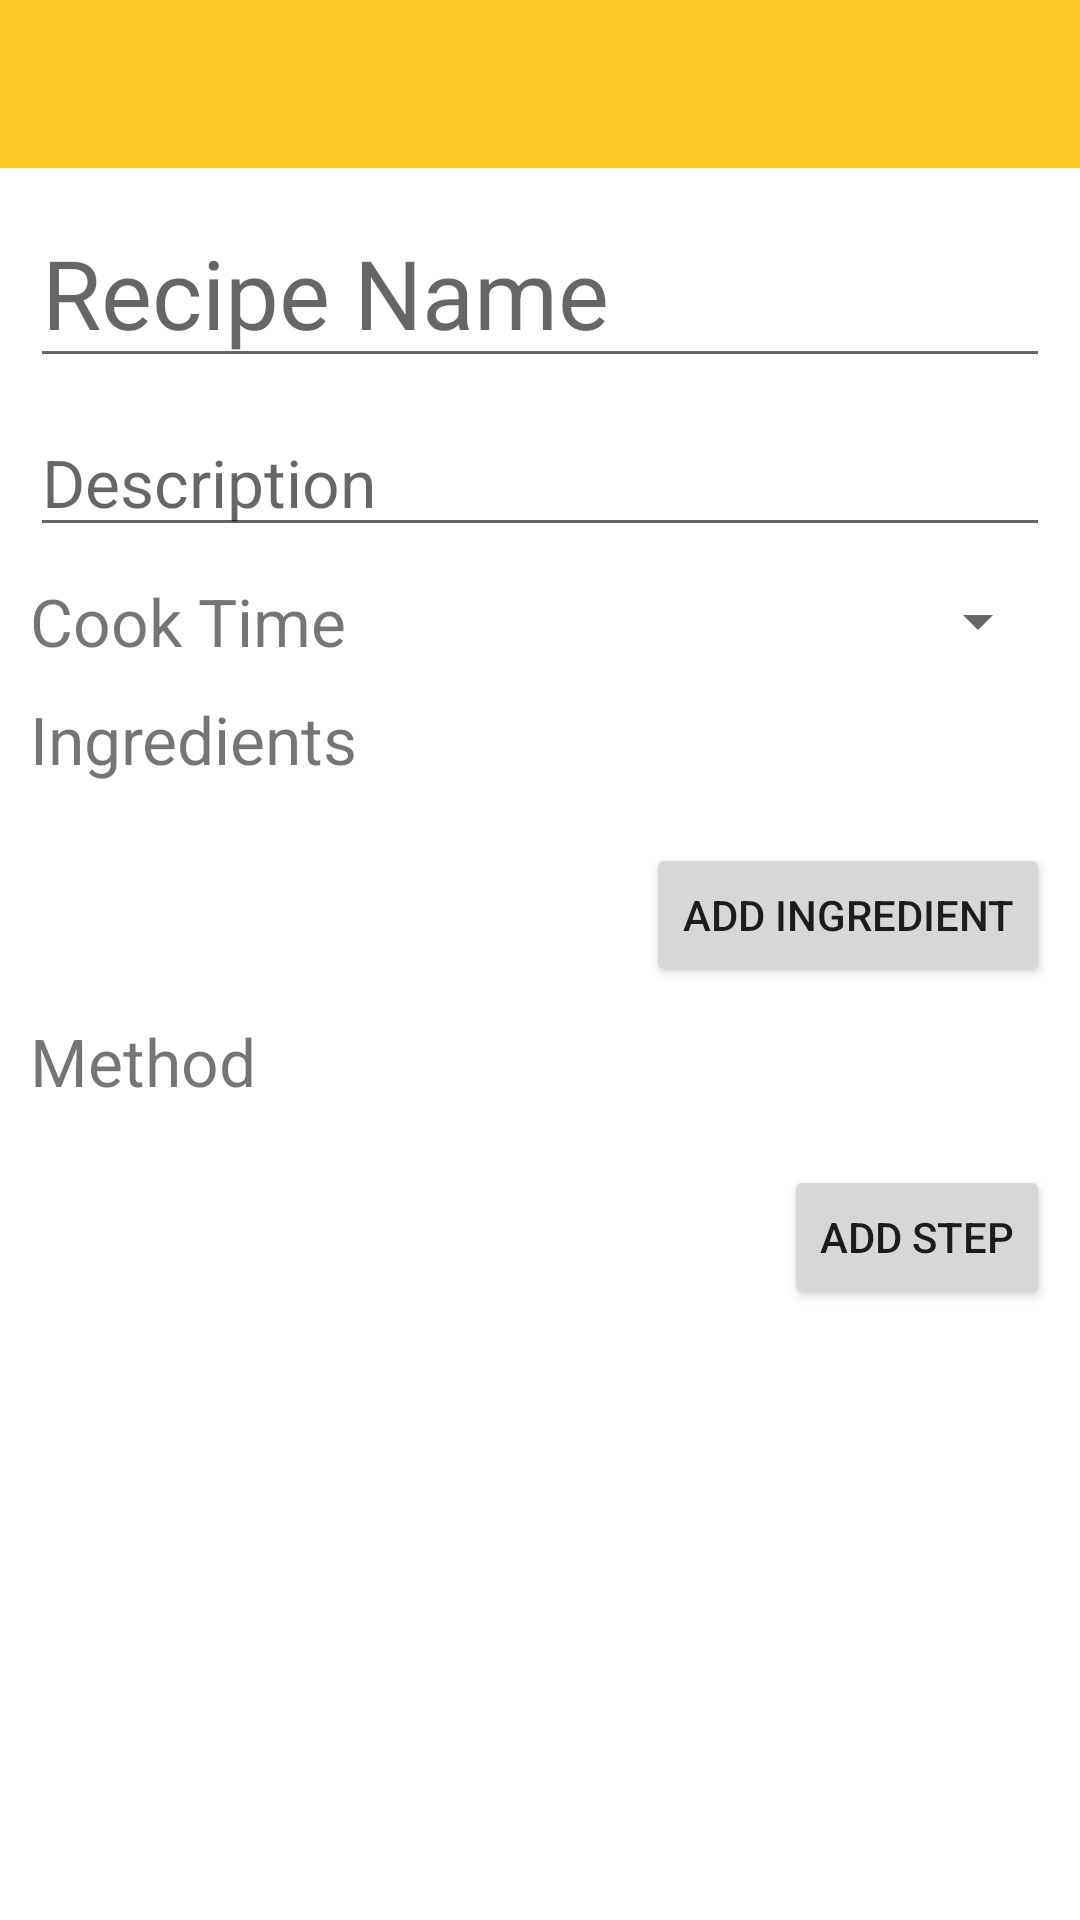

Reconstruct the res/layout file that produces this screen, plus the resources it refers to.
<!-- AndroidManifest.xml: application theme Theme.FoodForThought -->
<!-- res/layout/new_recipe_dialog.xml -->
<?xml version="1.0" encoding="utf-8"?>
<LinearLayout
    xmlns:android="http://schemas.android.com/apk/res/android"
    xmlns:app="http://schemas.android.com/apk/res-auto"
    xmlns:tools="http://schemas.android.com/tools"
    android:layout_width="match_parent"
    android:layout_height="wrap_content"
    android:orientation="vertical">

    <com.google.android.material.appbar.AppBarLayout
        android:layout_width="match_parent"
        android:layout_height="wrap_content"
        android:elevation="0dp"
        tools:targetApi="lollipop">

        <androidx.appcompat.widget.Toolbar
            android:id="@+id/toolbar"
            android:layout_width="match_parent"
            android:layout_height="?attr/actionBarSize"
            app:contentInsetStartWithNavigation="0dp"
            app:navigationIcon="@drawable/ic_baseline_close_24" />

    </com.google.android.material.appbar.AppBarLayout>

    <ScrollView
        android:layout_width="match_parent"
        android:layout_height="match_parent"
        android:fillViewport="true">

        <LinearLayout android:layout_width="match_parent"
            android:layout_height="wrap_content"
            android:orientation="vertical">

            <EditText
                android:id="@+id/newRecipeNameTextView"
                android:layout_width="match_parent"
                android:layout_height="wrap_content"
                android:hint="@string/recipe_name"
                android:inputType="text"
                android:textSize="32sp"
                android:textColor="@color/black"
                android:layout_marginTop="10dp"
                android:layout_marginHorizontal="10dp"
                android:importantForAutofill="no" />

            <EditText
                android:id="@+id/newRecipeDescriptionTextView"
                android:layout_width="match_parent"
                android:layout_height="wrap_content"
                android:layout_marginHorizontal="10dp"
                android:layout_marginTop="10dp"
                android:hint="@string/description"
                android:importantForAutofill="no"
                android:inputType="text"
                android:textColor="@color/black"
                android:textSize="22sp" />

            <LinearLayout
                android:layout_width="match_parent"
                android:layout_height="wrap_content"
                android:layout_marginTop="10dp"
                android:layout_marginHorizontal="10dp"
                android:orientation="horizontal">
                <TextView
                    android:layout_width="wrap_content"
                    android:layout_height="match_parent"
                    android:layout_weight="1"
                    android:layout_marginRight="10dp"
                    android:text="@string/cook_time"
                    android:textSize="22sp"
                    android:layout_marginEnd="10dp" />
                <Spinner
                    android:id="@+id/cookTimeSpinner"
                    android:layout_width="wrap_content"
                    android:layout_height="match_parent"
                    android:layout_weight="2"
                    android:layout_marginLeft="10dp"
                    android:layout_marginStart="10dp" />
            </LinearLayout>

            <LinearLayout
                android:id="@+id/ingredientsLinearLayout"
                android:layout_width="match_parent"
                android:layout_height="wrap_content"
                android:layout_marginTop="10dp"
                android:layout_marginHorizontal="10dp"
                android:orientation="vertical">
                <TextView
                    android:id="@+id/newRecipeIngredientsTitle"
                    android:layout_width="match_parent"
                    android:layout_height="wrap_content"
                    android:text="@string/ingredients"
                    android:textSize="22sp" />
                <androidx.recyclerview.widget.RecyclerView
                    android:id="@+id/newRecipeIngredientRecyclerView"
                    android:layout_width="match_parent"
                    android:layout_height="wrap_content"
                    app:layoutManager="androidx.recyclerview.widget.LinearLayoutManager"
                    android:layout_marginTop="10dp" />
            </LinearLayout>
            <Button
                android:id="@+id/addIngredientButton"
                android:layout_width="wrap_content"
                android:layout_height="wrap_content"
                android:layout_gravity="end"
                android:layout_marginHorizontal="10dp"
                android:layout_marginTop="10dp"
                android:text="@string/add_ingredient" />

            <LinearLayout
                android:id="@+id/newRecipeMethodLinearLayout"
                android:layout_width="match_parent"
                android:layout_height="wrap_content"
                android:orientation="vertical"
                android:layout_marginTop="10dp"
                android:layout_marginHorizontal="10dp">
                <TextView
                    android:id="@+id/newRecipeMethodTitle"
                    android:layout_width="match_parent"
                    android:layout_height="wrap_content"
                    android:text="@string/method"
                    android:textSize="22sp" />
                <androidx.recyclerview.widget.RecyclerView
                    android:id="@+id/newRecipeStepsRecyclerView"
                    android:layout_width="match_parent"
                    android:layout_height="wrap_content"
                    app:layoutManager="androidx.recyclerview.widget.LinearLayoutManager"
                    android:layout_marginTop="10dp" />
            </LinearLayout>
            <Button
                android:id="@+id/addStepButton"
                android:layout_width="wrap_content"
                android:layout_height="wrap_content"
                android:layout_gravity="end"
                android:layout_marginTop="10dp"
                android:layout_marginHorizontal="10dp"
                android:text="@string/add_step" />


        </LinearLayout>
    </ScrollView>
</LinearLayout>
<!-- resources referenced by this layout -->
<resources>
  <color name="black">#FF000000</color>
  <string name="add_ingredient">Add Ingredient</string>
  <string name="add_step">Add Step</string>
  <string name="cook_time">Cook Time</string>
  <string name="description">Description</string>
  
      // cook time spinner values
  <string name="ingredients">Ingredients</string>
  <string name="method">Method</string>
  <string name="recipe_name">Recipe Name</string>
  <style name="Theme.FoodForThought" parent="Theme.MaterialComponents.DayNight.DarkActionBar">
          
          <item name="colorPrimary">@color/primary</item>
          <item name="colorPrimaryVariant">@color/primary_light</item>
          <item name="colorOnPrimary">@color/black</item>
          
          <item name="android:statusBarColor" tools:targetApi="l">@color/primary_dark</item>
          
          <item name="windowActionBar">false</item>
          <item name="windowNoTitle">true</item>
      </style>
  <color name="primary">#ffca28</color>
  <color name="primary_light">#fffd61</color>
  <color name="primary_dark">#c79a00</color>
</resources>
